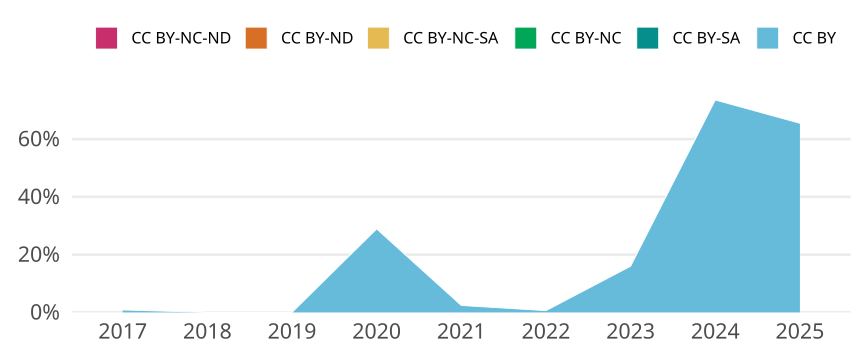

Data behind this chart, as committed beside it:
cr_year, jn_all, cc, cc_total, prop
2017, 120, CC BY, 1, 0.008333
2017, 120, CC BY-SA, 0, 0
2017, 120, CC BY-NC, 0, 0
2017, 120, CC BY-NC-SA, 0, 0
2017, 120, CC BY-ND, 0, 0
2017, 120, CC BY-NC-ND, 0, 0
2018, 146, CC BY, 0, 0
2018, 146, CC BY-SA, 0, 0
2018, 146, CC BY-NC, 0, 0
2018, 146, CC BY-NC-SA, 0, 0
2018, 146, CC BY-ND, 0, 0
2018, 146, CC BY-NC-ND, 0, 0
2019, 125, CC BY, 0, 0
2019, 125, CC BY-SA, 0, 0
2019, 125, CC BY-NC, 0, 0
2019, 125, CC BY-NC-SA, 0, 0
2019, 125, CC BY-ND, 0, 0
2019, 125, CC BY-NC-ND, 0, 0
2020, 187, CC BY, 54, 0.2888
2020, 187, CC BY-SA, 0, 0
2020, 187, CC BY-NC, 0, 0
2020, 187, CC BY-NC-SA, 0, 0
2020, 187, CC BY-ND, 0, 0
2020, 187, CC BY-NC-ND, 0, 0
2021, 169, CC BY, 4, 0.02367
2021, 169, CC BY-SA, 0, 0
2021, 169, CC BY-NC, 0, 0
2021, 169, CC BY-NC-SA, 0, 0
2021, 169, CC BY-ND, 0, 0
2021, 169, CC BY-NC-ND, 0, 0
2022, 167, CC BY, 1, 0.005988
2022, 167, CC BY-SA, 0, 0
2022, 167, CC BY-NC, 0, 0
2022, 167, CC BY-NC-SA, 0, 0
2022, 167, CC BY-ND, 0, 0
2022, 167, CC BY-NC-ND, 0, 0
2023, 169, CC BY, 27, 0.1598
2023, 169, CC BY-SA, 0, 0
2023, 169, CC BY-NC, 0, 0
2023, 169, CC BY-NC-SA, 0, 0
2023, 169, CC BY-ND, 0, 0
2023, 169, CC BY-NC-ND, 0, 0
2024, 151, CC BY, 111, 0.7351
2024, 151, CC BY-SA, 0, 0
2024, 151, CC BY-NC, 0, 0
2024, 151, CC BY-NC-SA, 0, 0
2024, 151, CC BY-ND, 0, 0
2024, 151, CC BY-NC-ND, 0, 0
2025, 55, CC BY, 36, 0.6545
2025, 55, CC BY-SA, 0, 0
2025, 55, CC BY-NC, 0, 0
2025, 55, CC BY-NC-SA, 0, 0
2025, 55, CC BY-ND, 0, 0
2025, 55, CC BY-NC-ND, 0, 0
